Labelled photos from "prep", an image-classification folder in qwopiy/eye_project. The possible labels are: center, down, left, right.

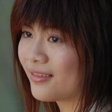
Label: right

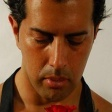
Label: down

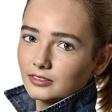
Label: right

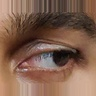
Label: left

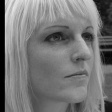
Label: left

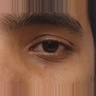
Label: center
